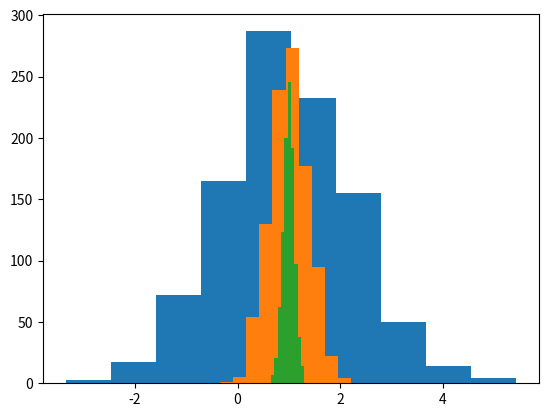

Write Python code to recreate this figure.

# coding: utf-8

# In[64]:


import numpy as np

#problem1
#define the function to compute optimal slope value
def compute_slope_estimator(x, y):
    x_bar = np.average(x)
    y_bar = np.average(y)
    n = x.shape[0]
    numerator = np.dot(x, y) - n * x_bar * y_bar
    denominator = np.dot(x, x) - n * np.square(x_bar)

    #calculate the optimal slope
    a = numerator/denominator
    return a


# In[65]:


#problem 2
#define the function to compute the optimal intercept value
def compute_intercept_estimator(x, y):
    a = compute_slope_estimator(x, y)
    x_bar = np.average(x)
    y_bar = np.average(y)

    #calculate the optimal intercept
    b = y_bar - a * x_bar
    return b



# In[66]:


#problem 3
#define the function to train model using input data
def train_model(x, y):
    a = compute_slope_estimator(x, y)
    b = compute_intercept_estimator(x, y)

    tup = (a, b)
    return tuple


# In[67]:


#problem4
#define the function to get y values from the generative model
def sample_linear_model(x_vals, a, b, sd):
    n = x_vals.shape[0]
    y = np.zeros(n)
    e = np.random.normal(0, sd, n)

    #get y's values
    for i in range(n):
        y[i] = a * x_vals[i] + b + e[i]

    #return y
    return y



# In[68]:


#problem 5
#define the function to get a list of n sampled datasets
def sample_datasets(x_vals, a, b, sd, n):
    ls = []

    #build the list of n datasets
    for i in range(n):
        y_vals = sample_linear_model(x_vals, a, b, sd)
        ls.append(y_vals)

    #return the list of datasets // a list of arrays containing y values
    return ls


# In[69]:


#problem 6
#define the function to compute the average estimated slope
def compute_average_estimated_slope(x_vals):
    ls_a = []
    ls_y = sample_datasets(x_vals, 1, 1, 1, 1000)

    #compute the slope estimator
    for i in range(1000):
        a = compute_slope_estimator(x_vals, ls_y[i])
        ls_a.append(a)


    #compute the average of estimated slope
    average_a = sum(ls_a)/len(ls_a)

    return average_a


# In[70]:


#problem 7
#compute the average estimated slope for different values of x_vals
ls_a = []

x_vals1 = np.linspace(0, 1, num=5)
a1 = compute_average_estimated_slope(x_vals1)
ls_a.append(a1)

x_vals2 = np.linspace(0, 1, num=100)
a2 = compute_average_estimated_slope(x_vals2)
ls_a.append(a2)

x_vals3 = np.linspace(0, 1, num=1000)
a3 = compute_average_estimated_slope(x_vals3)
ls_a.append(a3)

print(ls_a)




# In[73]:


#Answer to question 7: When the number of x_vals increases, the estimated slope tend to
#be closer to the true slope. The reason is that slope estimator tends to be more accurate
#when n(number of x_vals) is large


# In[72]:


#problem 8
#define the functin to compute average squared error
def compute_estimated_slope_error(x_vals):
    ls_a = []
    ls_squar = []
    ls_y = sample_datasets(x_vals, 1, 1, 1, 1000)

    #compute the slope estimator
    for i in range(1000):
        a = compute_slope_estimator(x_vals, ls_y[i])
        ls_a.append(a)


    #compute the average squared error
    for i in range(1000):
        squar = (1 - ls_a[i]) * (1 - ls_a[i])
        ls_squar.append(squar)

    average_squared_error_estimated_slope = sum(ls_squar)/len(ls_squar)

    return average_squared_error_estimated_slope


# In[71]:


#problem 8 test with different values of x_vals
ls_average_squared_error_estimated_slope = []

x_vals1 = np.linspace(0, 1, num=5)
a1 = compute_estimated_slope_error(x_vals1)
ls_average_squared_error_estimated_slope.append(a1)

x_vals2 = np.linspace(0, 1, num=100)
a2 = compute_estimated_slope_error(x_vals2)
ls_average_squared_error_estimated_slope.append(a2)

x_vals3 = np.linspace(0, 1, num=1000)
a3 = compute_estimated_slope_error(x_vals3)
ls_average_squared_error_estimated_slope.append(a3)

print(ls_average_squared_error_estimated_slope)



# In[74]:


#Answer to problem 8
#As n increases, the average squared error decreases. The reason is that the estimators for slope and intercept
#tends to be more accurate when the n(number of x_vals) is large.


# In[75]:


#problem 9
import matplotlib.pyplot as plt

#first trial
ls_a_1 = []               #create numpy to store estimated slope
x_vals_1 = np.linspace(0, 1, num=5)     #try different size and values of x_vals
ls_y_1 = sample_datasets(x_vals_1, 1, 1, 1, 1000)

#compute the slope estimator
for i in range(1000):
    a = compute_slope_estimator(x_vals_1, ls_y_1[i])
    ls_a_1.append(a)


#second trial
ls_a_2 = []               #create numpy to store estimated slope
x_vals_2 = np.linspace(0, 1, num=100)   #try different size and values of x_vals
ls_y_2 = sample_datasets(x_vals_2, 1, 1, 1, 1000)

#compute the slope estimator
for i in range(1000):
    a = compute_slope_estimator(x_vals_2, ls_y_2[i])
    ls_a_2.append(a)


#third trial
ls_a_3 = []               #create numpy to store estimated slope
x_vals_3 = np.linspace(0, 1, num=1000)   #try different size and values of x_vals
ls_y_3 = sample_datasets(x_vals_3, 1, 1, 1, 1000)

#compute the slope estimator
for i in range(1000):
    a = compute_slope_estimator(x_vals_3, ls_y_3[i])
    ls_a_3.append(a)



#draw the histogram
array_a_1 = np.array(ls_a_1)
plt.hist(array_a_1)
plt.show()
plt.savefig("9_1.png")

array_a_2 = np.array(ls_a_2)
plt.hist(array_a_2)
plt.show()
plt.savefig("9_2.png")

array_a_3 = np.array(ls_a_3)
plt.hist(array_a_3)
plt.show()
plt.savefig("9_3.png")


# In[76]:


#Answer to problem 9:
#As number of x_vals increases, more slope estimates concentrate around
#the true slope which is 1. The reason is that slope estimator tends to be more accurate when n(number of x_vals)
#is large


# In[78]:


#Problem10
#define function to calculate prediction error
def calculate_prediction_error(y, y_hat):
    n = y.shape[0]      #get the size of the array

    #calculate the prediction error
    ls_squar = []

    for i in range(n):
        squar = (y[i] - y_hat[i]) * (y[i] - y_hat[i])
        ls_squar.append(squar)

    prediction_error = sum(ls_squar)/n

    return prediction_error


# In[77]:


#Problem 11
#define the function to calculate the average training set error
def average_training_set_error(x_vals):
    ls_y = sample_datasets(x_vals, 1, 1, 1, 1000)  #sample y
    ls_y_hat = []        #list to store estimated y
    ls_a_hat = []        #list to store slope estimator
    ls_b_hat = []        #list to store intercept estimator

    #compute slope and intercept estimator
    for i in range(1000):
        a_hat = compute_slope_estimator(x_vals, ls_y[i])
        b_hat = compute_intercept_estimator(x_vals, ls_y[i])
        ls_a_hat.append(a_hat)     #store slope estimator
        ls_b_hat.append(b_hat)    #store intercept estimator

    #compute estimated y
    n = x_vals.shape[0]
    for i in range(1000):
        ls_y_hat_sub = []
        for j in range(n):
            y_hat = ls_a_hat[i] * x_vals[j] + ls_b_hat[i]
            ls_y_hat_sub.append(y_hat)

        array_y_hat = np.array(ls_y_hat_sub)
        ls_y_hat.append(array_y_hat)


    #calculate prediction error
    ls_pi = []              #list to store pi
    for i in range(1000):
        prediction_error = calculate_prediction_error(ls_y[i], ls_y_hat[i])
        ls_pi.append(prediction_error)

    average_error = sum(ls_pi)/len(ls_pi)
    return average_error












# In[90]:


#Problem 11
#first trial
x_vals = np.linspace(0, 1, num = 5)
print(average_training_set_error(x_vals))

#second trial
x_vals = np.linspace(0, 1, num = 100)
print(average_training_set_error(x_vals))


#third trial
x_vals = np.linspace(0, 1, num = 1000)
print(average_training_set_error(x_vals))


# In[80]:


#Answer to problem 11
#As number of elements in x_vals increases, the average prediction error approaches 1. The reason is that when we
#sample from y, we set the error's standard deviation to 1.


# In[91]:


#define the function to calculate the average value of the errors
#by testing the linear model against data other than those used to
#build the model
#output a single value of average value of the errors


def average_test_set_error(x_vals):
    ls_y = sample_datasets(x_vals, 1, 1, 1, 1000)  #sample y
    ls_y_hat = []        #list to store estimated y
    ls_a_hat = []        #list to store slope estimator
    ls_b_hat = []        #list to store intercept estimator

    #compute slope and intercept estimator
    for i in range(1000):
        a_hat = compute_slope_estimator(x_vals, ls_y[i])
        b_hat = compute_intercept_estimator(x_vals, ls_y[i])
        ls_a_hat.append(a_hat)     #store slope estimator
        ls_b_hat.append(b_hat)    #store intercept estimator

    #compute estimated y
    n = x_vals.shape[0]
    for i in range(1000):
        ls_y_hat_sub = []
        for j in range(n):
            y_hat = ls_a_hat[i] * x_vals[j] + ls_b_hat[i]
            ls_y_hat_sub.append(y_hat)

        array_y_hat = np.array(ls_y_hat_sub)
        ls_y_hat.append(array_y_hat)


    #sample a test set
    array_y_test = sample_linear_model(x_vals, 1, 1, 1)
    ls_pi = []    #list to store pi
    for i in range(1000):
        prediction_error = calculate_prediction_error(array_y_test, ls_y_hat[i])
        ls_pi.append(prediction_error)

    average_error = sum(ls_pi)/len(ls_pi)
    return average_error



# In[141]:


#Problem 12
#first trial
x_vals = np.linspace(0, 1, num = 5)
print(average_test_set_error(x_vals))

#second trial
x_vals = np.linspace(0, 1, num = 100)
print(average_test_set_error(x_vals))


#third trial
x_vals = np.linspace(0, 1, num = 1000)
print(average_test_set_error(x_vals))


# In[ ]:

#Answer to problem 12
#The test set prediction error is more random than the average training
#set prediction error. The average test set prediction error sometimes is
#larger than 1, and sometimes is smaller than 1. The reason is that we
#test our models on the test set instead of training set.
#As the number of elements in x_vals increases, the average test set prediction
#error generally tends to 1. The reason is that we set the standard deviation
#to 1 when we sample from y and the estimator tends to be more accurate when
#n(number of x_vals) is large.
